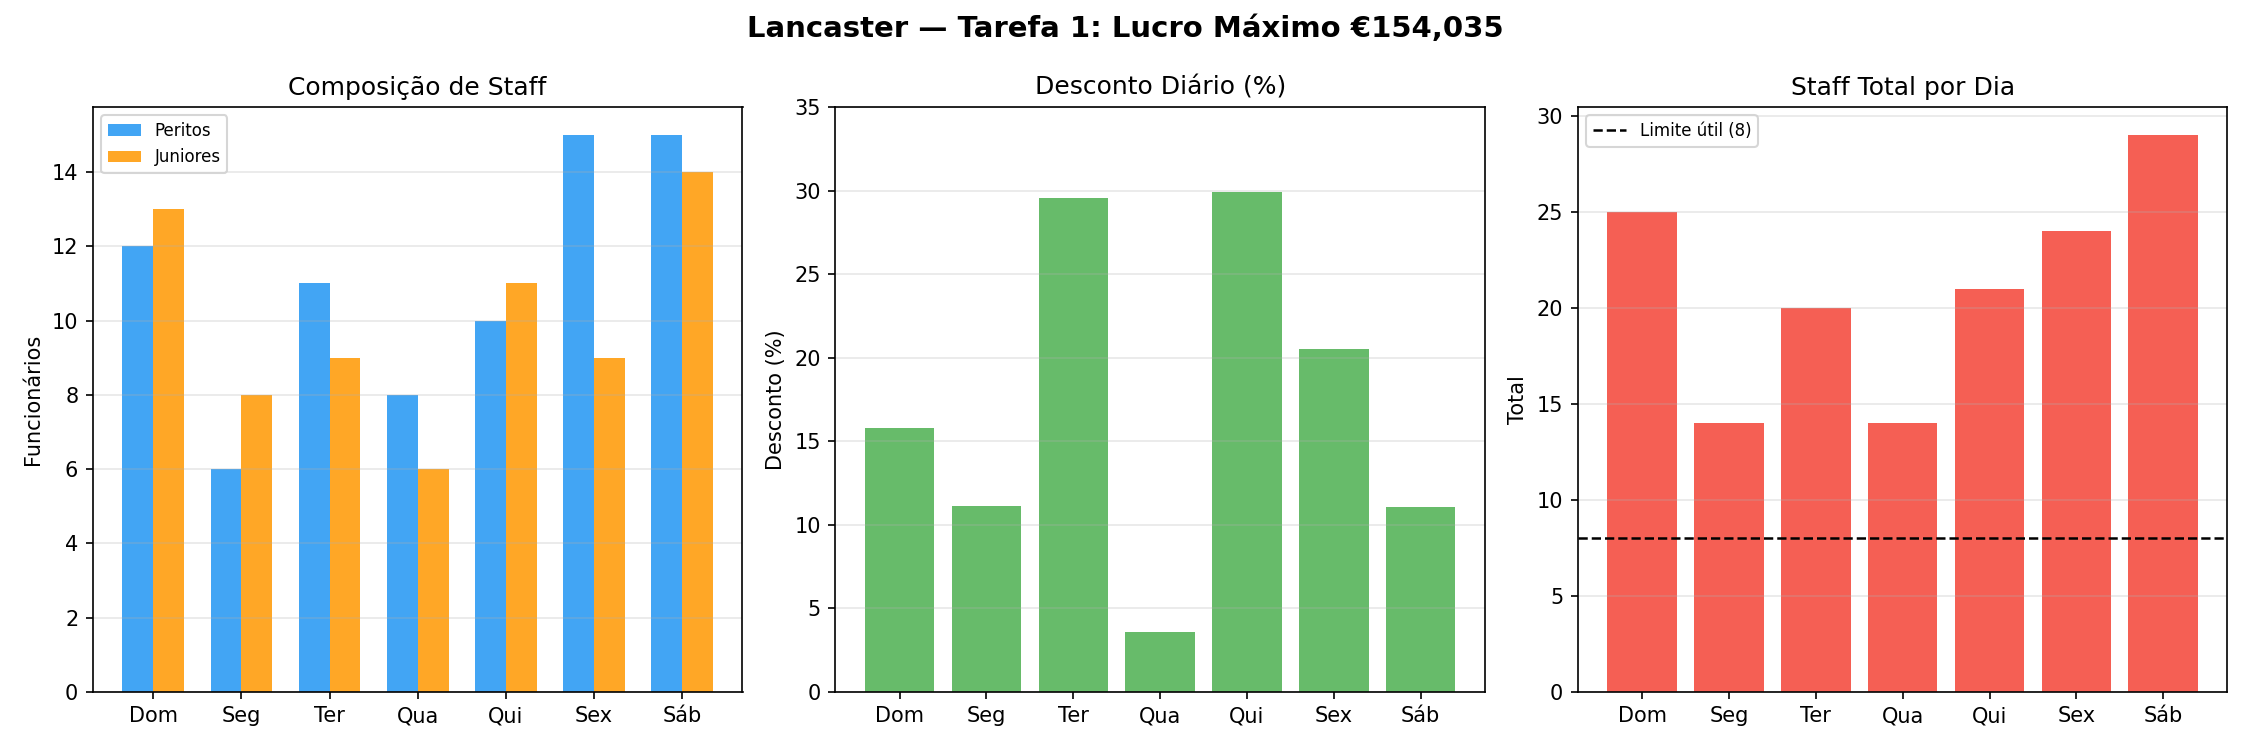

The table this chart was drawn from, first rows:
day, day_label, pr, hr_x, hr_j, total_staff, customers, is_weekend
0, Dom, 0.1577, 12, 13, 25, 116, True
1, Seg, 0.1111, 6, 8, 14, 72, False
2, Ter, 0.2958, 11, 9, 20, 77, False
3, Qua, 0.0359, 8, 6, 14, 84, False
4, Qui, 0.2994, 10, 11, 21, 77, False
5, Sex, 0.2053, 15, 9, 24, 106, False
6, Sáb, 0.1108, 15, 14, 29, 149, True
